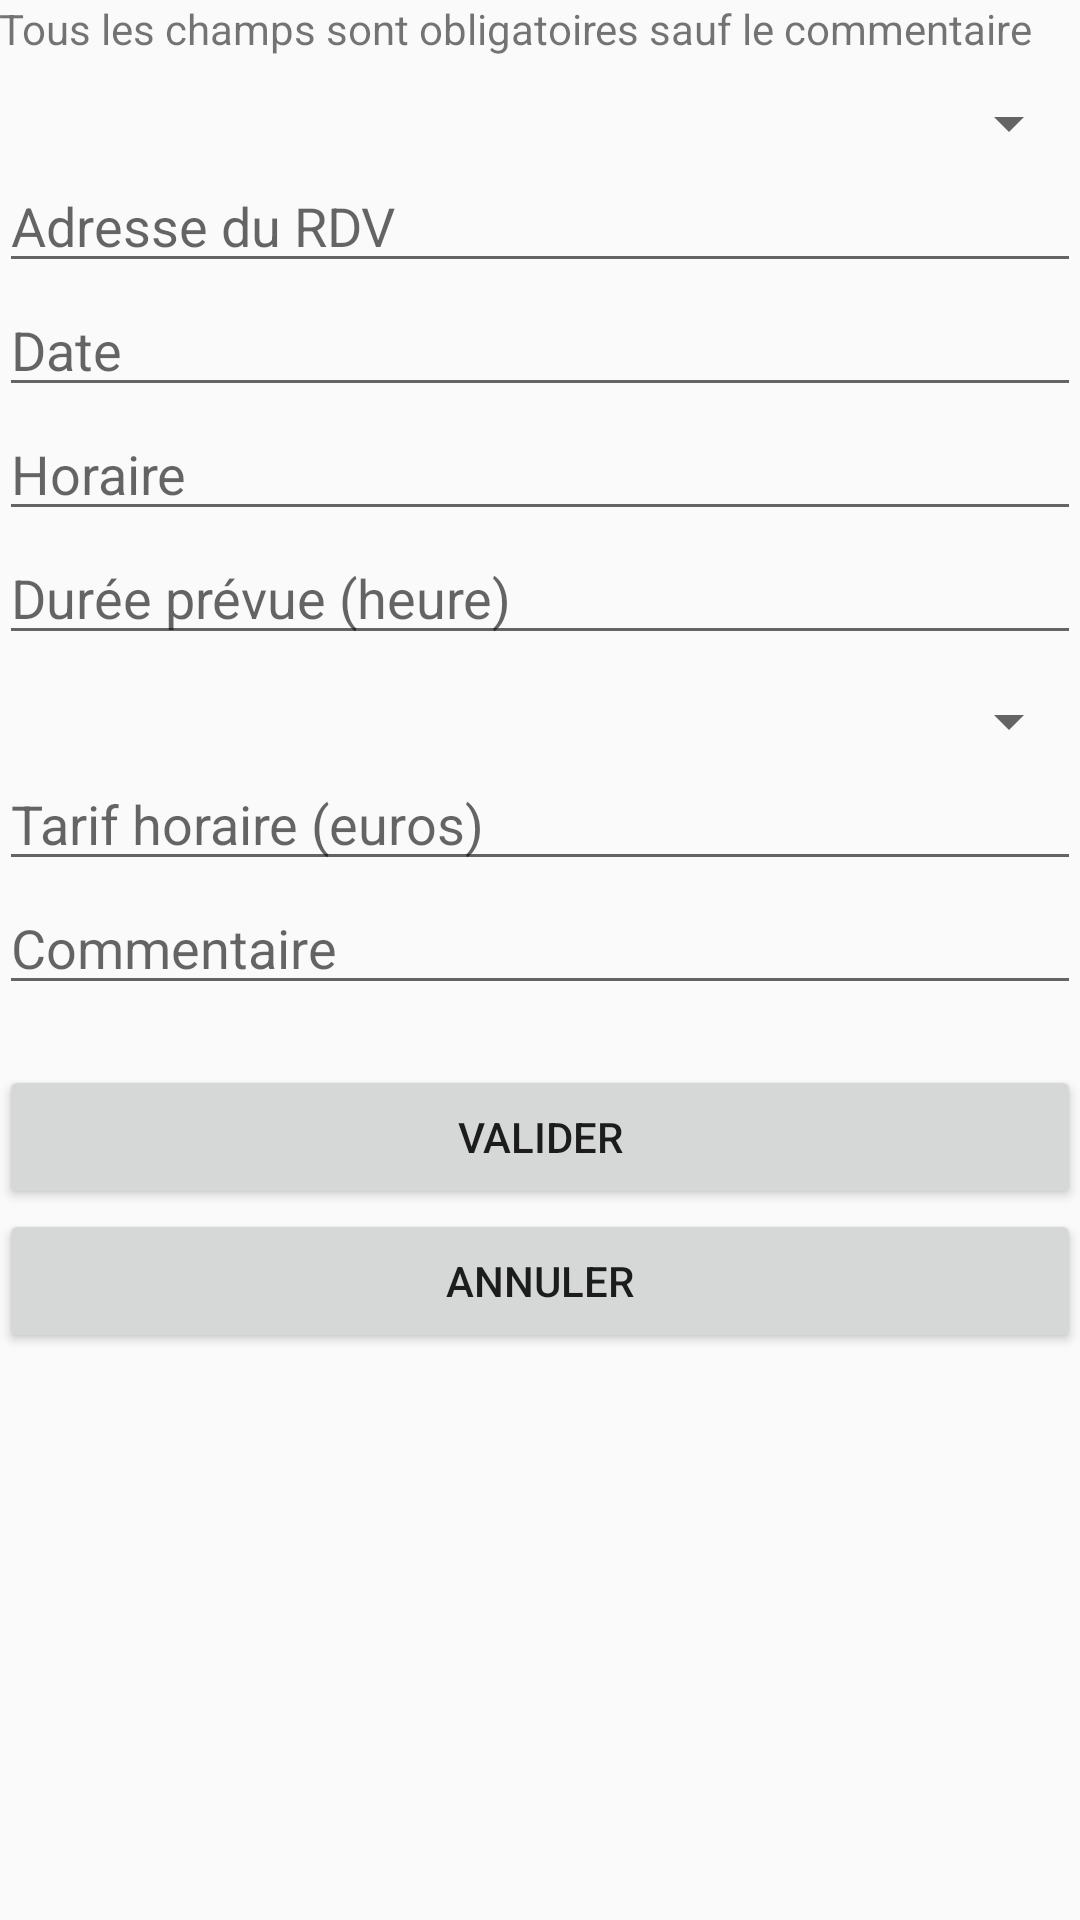

Produce the Android XML layout that renders to this screen, including the resource entries it uses.
<!-- AndroidManifest.xml: application theme AppTheme -->
<!-- res/layout/activity_rdv_creation.xml -->
<RelativeLayout xmlns:android="http://schemas.android.com/apk/res/android"
    xmlns:tools="http://schemas.android.com/tools"
    android:layout_width="match_parent"
    android:layout_height="match_parent"
    android:paddingLeft="@dimen/activity_horizontal_margin"
    android:paddingRight="@dimen/activity_horizontal_margin"
    android:paddingTop="@dimen/activity_vertical_margin"
    android:paddingBottom="@dimen/activity_vertical_margin"
    tools:context="com.cnam.mobile.gestemps.RdvCreation">

    <TextView
        android:id="@+id/titreView"
        android:text="Tous les champs sont obligatoires sauf le commentaire"
        android:layout_width="wrap_content"
        android:layout_height="wrap_content"
        android:layout_marginBottom="10dp"/>

    <ScrollView
        android:layout_width="fill_parent"
        android:layout_height="fill_parent"
        android:layout_below="@+id/titreView">

        <LinearLayout
            android:layout_width="fill_parent"
            android:layout_height="wrap_content"
            android:orientation="vertical">

            <Spinner
                android:id="@+id/personneSpinner"
                android:hint="Nom de la personne"
                android:layout_width="fill_parent"
                android:layout_height="wrap_content"
                />

            <EditText
                android:id="@+id/adresseEdit"
                android:hint="Adresse du RDV"
                android:layout_width="fill_parent"
                android:layout_height="wrap_content" />

            <EditText
                android:id="@+id/dateEdit"
                android:hint="Date"
                android:layout_width="fill_parent"
                android:layout_height="wrap_content" />

            <EditText
                android:id="@+id/horaireEdit"
                android:hint="Horaire"
                android:layout_width="fill_parent"
                android:layout_height="wrap_content" />

            <EditText android:id="@+id/dureeEdit"
                android:hint="Durée prévue (heure)"
                android:inputType="number"
                android:layout_width="fill_parent"
                android:layout_height="wrap_content" />


            <Spinner
                android:id="@+id/niveauSpinner"
                android:layout_marginTop="10dp"
                android:layout_width="fill_parent"
                android:layout_height="wrap_content" />


            <EditText
                android:id="@+id/tarifEdit"
                android:hint="Tarif horaire (euros)"
                android:inputType="number"
                android:layout_width="fill_parent"
                android:layout_height="wrap_content" />

            <EditText
                android:id="@+id/infoEdit"
                android:hint="Commentaire"
                android:layout_width="fill_parent"
                android:layout_height="wrap_content"
                android:inputType="textCapWords" />

            <Button
                android:id="@+id/button1"
                android:layout_width="fill_parent"
                android:layout_height="wrap_content"
                android:text="@string/bt_valider"
                android:layout_marginTop="20dp" />

            <Button
                android:id="@+id/button2"
                android:layout_width="fill_parent"
                android:layout_height="wrap_content"
                android:text="@string/bt_annuler" />

        </LinearLayout>

    </ScrollView>

</RelativeLayout>
<!-- resources referenced by this layout -->
<resources>
  <string name="bt_annuler">Annuler</string>
  <string name="bt_valider">Valider</string>
  <style name="AppTheme" parent="Theme.AppCompat.Light.DarkActionBar">
          
     </style>
</resources>
